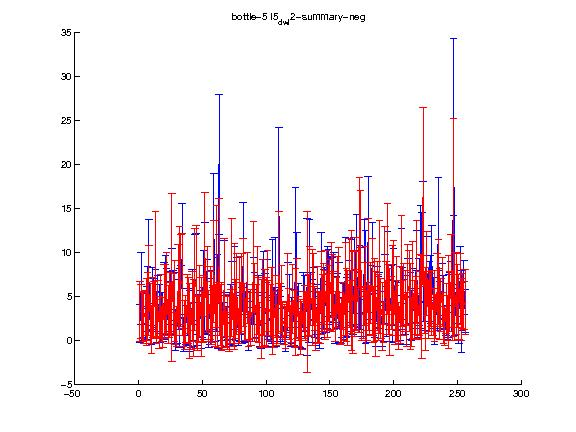

The file beside this chart, header and first rows:
1.000000, 2.000000, 3.000000, 4.000000, 5.000000, 6.000000, 7.000000, 8.000000, 9.000000, 10.000000, 11.000000, 12.000000, 13.000000, 14.000000, 15.000000, 16.000000, 17.000000, 18.000000, 19.000000, 20.000000, 21.000000, 22.000000, 23.000000, 24.000000
3.29, 3.307, 2.748, 2.575, 3.112, 3.217, 3.858, 5.681, 3.055, 1.305, 3.785, 3.547, 7.47, 2.2, 3.639, 2.083, 3.915, 1.868, 2.045, 4.463, 4.721, 5.295, 2.945, 4.088
3.427, 3.058, 2.807, 2.913, 2.534, 3.812, 3.827, 5.153, 3.438, 2.718, 3.412, 3.201, 7.214, 2.506, 3.195, 2.945, 3.62, 2.016, 2.835, 4.214, 3.918, 4.741, 3.289, 3.685
